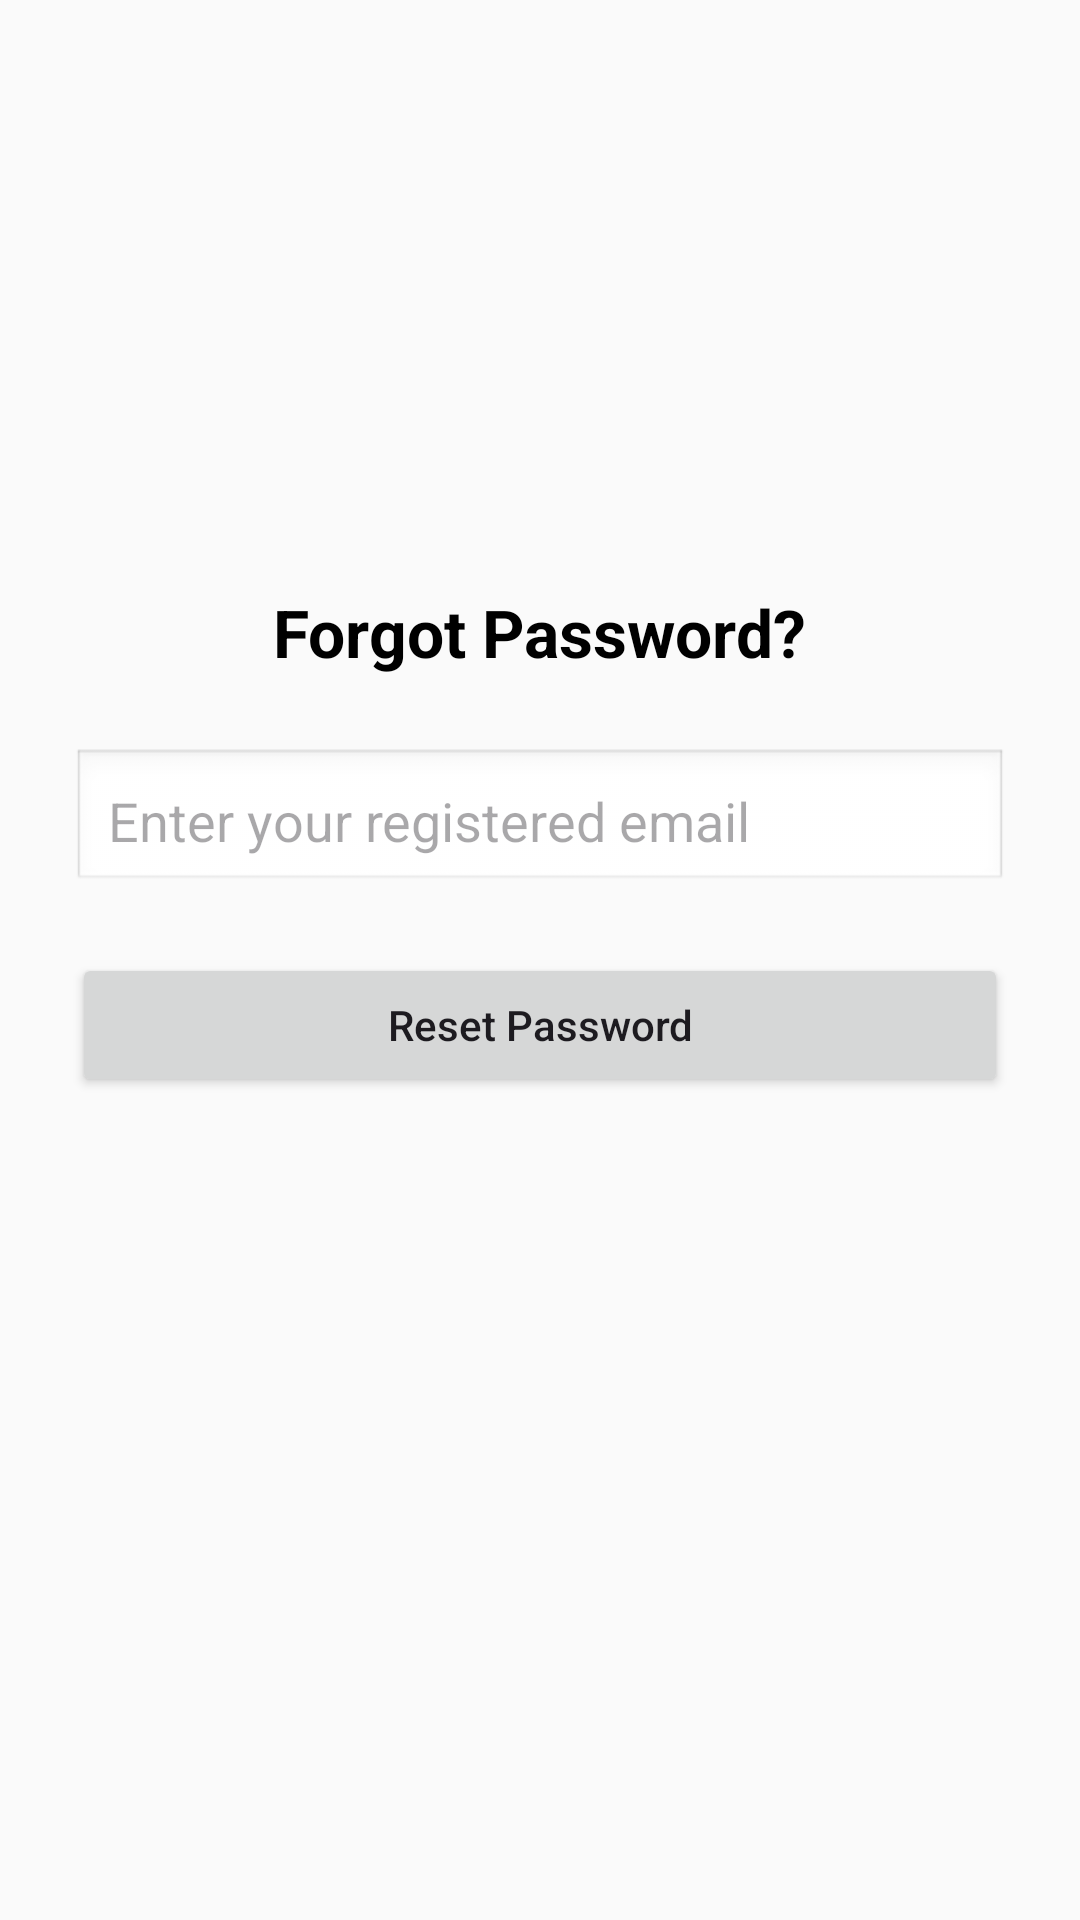

Layout XML and referenced resources for this Android screen:
<!-- AndroidManifest.xml: application theme Theme.AndroidFirebase227 -->
<!-- res/layout/activity_forgot_password.xml -->
<?xml version="1.0" encoding="utf-8"?>
<LinearLayout xmlns:android="http://schemas.android.com/apk/res/android"
    android:id="@+id/main"
    android:layout_width="match_parent"
    android:layout_height="match_parent"
    android:orientation="vertical"
    android:background="#FAFAFA"
    android:padding="24dp"
    android:gravity="center_horizontal">

    
    <ImageView
        android:id="@+id/logoImageView"
        android:layout_width="100dp"
        android:layout_height="100dp"
        android:src="@drawable/firebase_logo"
        android:layout_marginTop="48dp" />

    <TextView
        android:id="@+id/forgotTitle"
        android:layout_width="wrap_content"
        android:layout_height="wrap_content"
        android:text="Forgot Password?"
        android:textSize="22sp"
        android:textStyle="bold"
        android:textColor="#000000"
        android:layout_marginTop="24dp" />

    <EditText
        android:id="@+id/emailEditText"
        android:layout_width="match_parent"
        android:layout_height="wrap_content"
        android:hint="Enter your registered email"
        android:inputType="textEmailAddress"
        android:padding="12dp"
        android:background="@android:drawable/edit_text"
        android:layout_marginTop="24dp" />

    <Button
        android:id="@+id/resetPasswordButton"
        android:layout_width="match_parent"
        android:layout_height="wrap_content"
        android:text="Reset Password"
        android:textAllCaps="false"
        android:layout_marginTop="20dp" />

</LinearLayout>
<!-- resources referenced by this layout -->
<resources>
  <style name="Theme.AndroidFirebase227" parent="Base.Theme.AndroidFirebase227" />
  <style name="Base.Theme.AndroidFirebase227" parent="Theme.Material3.DayNight.NoActionBar">
          
          
      </style>
</resources>
